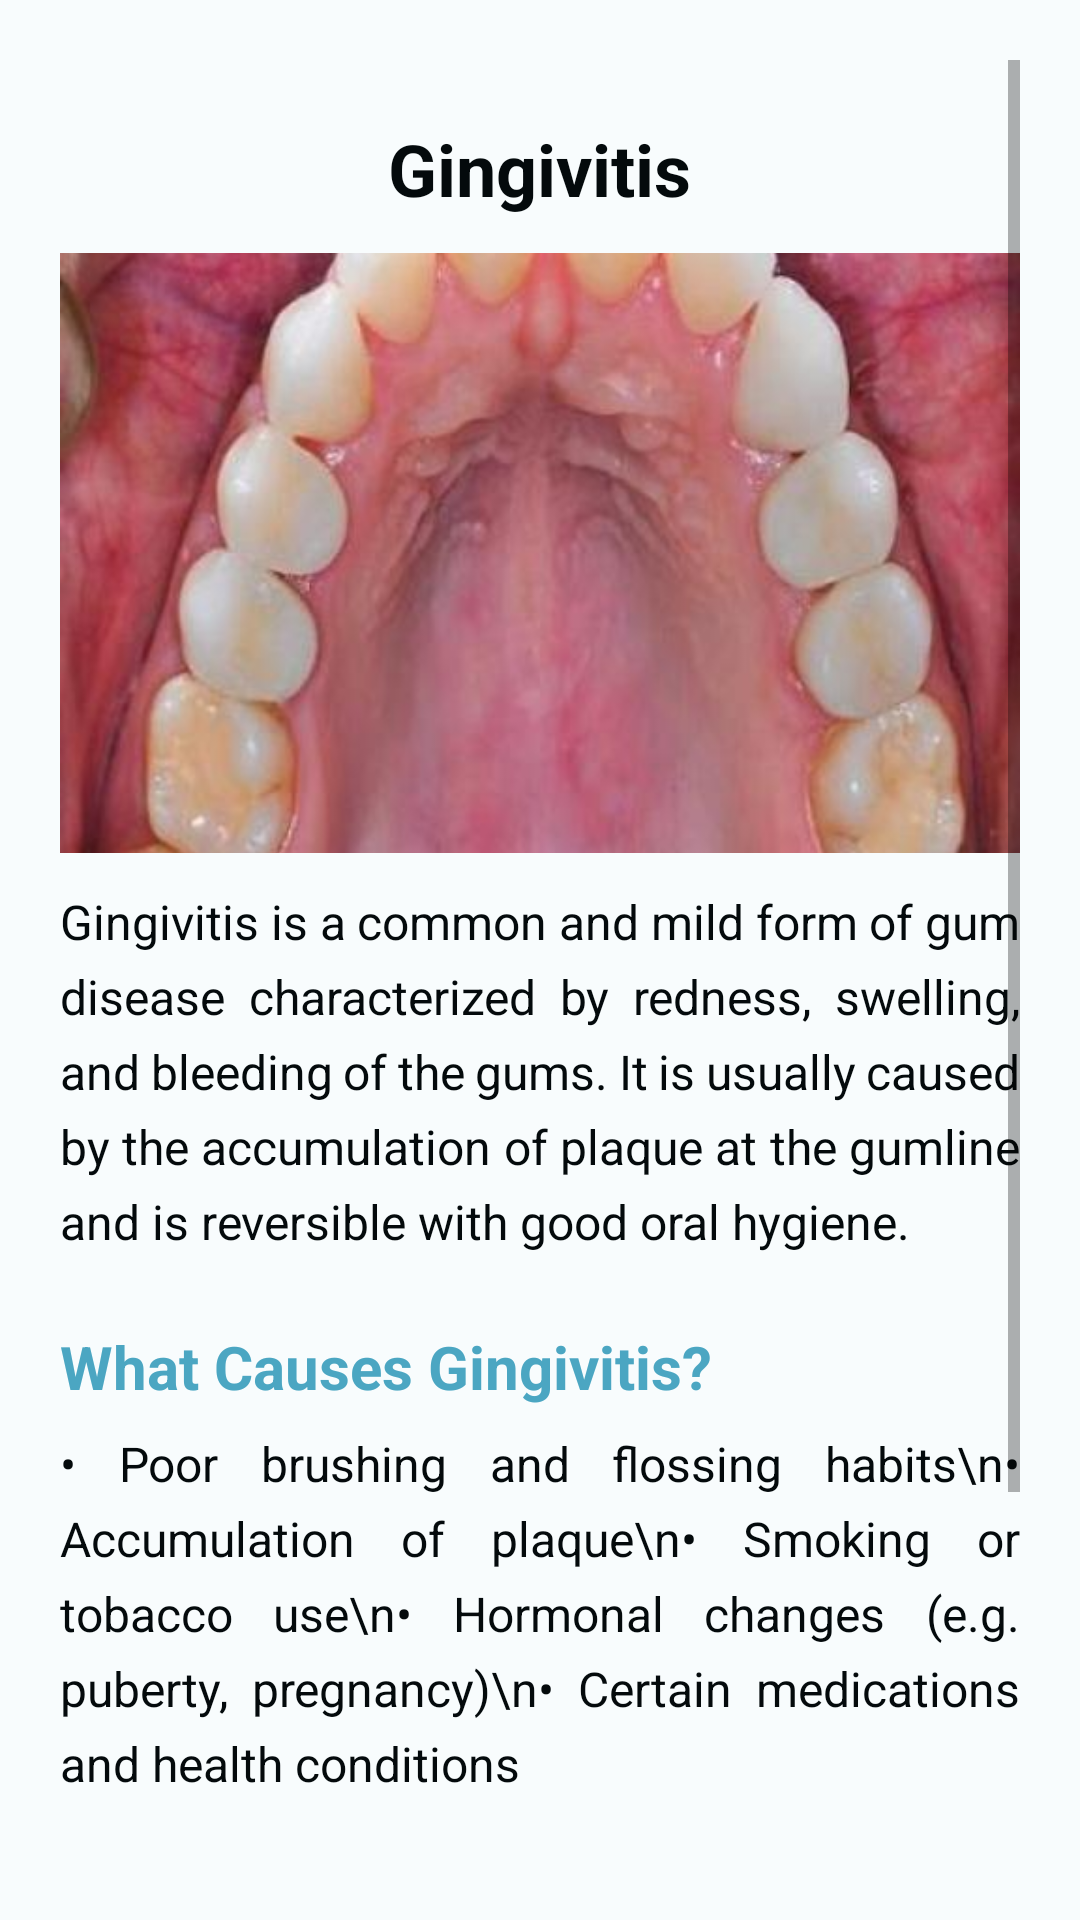

The Android layout XML behind this screen, and the referenced resources:
<!-- AndroidManifest.xml: application theme Theme.SmartSmile -->
<!-- res/layout/fragment_gingivitis.xml -->
<ScrollView xmlns:android="http://schemas.android.com/apk/res/android"
    android:layout_width="match_parent"
    android:layout_height="match_parent"
    android:background="@color/white"
    android:padding="20dp">

    <LinearLayout
        android:layout_width="match_parent"
        android:layout_height="wrap_content"
        android:orientation="vertical">

        <TextView
            android:id="@+id/textTitle"
            android:layout_width="wrap_content"
            android:layout_height="wrap_content"
            android:layout_gravity="center"
            android:text="Gingivitis"
            android:textSize="24sp"
            android:textStyle="bold"
            android:textColor="@color/black"
            android:layout_marginTop="20dp"
            android:layout_marginBottom="12dp"/>

        <ImageView
            android:id="@+id/imageGingivitis"
            android:layout_width="match_parent"
            android:layout_height="200dp"
            android:scaleType="centerCrop"
            android:src="@drawable/gingivitis1" />

        <TextView
            android:id="@+id/textDescription"
            android:layout_width="match_parent"
            android:layout_height="wrap_content"
            android:text="Gingivitis is a common and mild form of gum disease characterized by redness, swelling, and bleeding of the gums. It is usually caused by the accumulation of plaque at the gumline and is reversible with good oral hygiene."
            android:textSize="16sp"
            android:textColor="@color/black"
            android:layout_marginTop="12dp"
            android:lineSpacingExtra="6dp"
            android:justificationMode="inter_word"/>

        <TextView
            android:id="@+id/textCausesHeader"
            android:layout_width="wrap_content"
            android:layout_height="wrap_content"
            android:text="What Causes Gingivitis?"
            android:textSize="20sp"
            android:textStyle="bold"
            android:textColor="@color/primary_blue"
            android:layout_marginTop="24dp" />

        <TextView
            android:id="@+id/textCauses"
            android:layout_width="match_parent"
            android:layout_height="wrap_content"
            android:text="• Poor brushing and flossing habits\n• Accumulation of plaque\n• Smoking or tobacco use\n• Hormonal changes (e.g. puberty, pregnancy)\n• Certain medications and health conditions"
            android:textSize="16sp"
            android:textColor="@color/black"
            android:layout_marginTop="8dp"
            android:lineSpacingExtra="6dp"
            android:justificationMode="inter_word"/>

        <TextView
            android:id="@+id/textHowItOccursHeader"
            android:layout_width="wrap_content"
            android:layout_height="wrap_content"
            android:text="How Does It Form?"
            android:textSize="20sp"
            android:textStyle="bold"
            android:textColor="@color/primary_blue"
            android:layout_marginTop="24dp" />

        <TextView
            android:id="@+id/textHowItOccurs"
            android:layout_width="match_parent"
            android:layout_height="wrap_content"
            android:text="When plaque builds up along the gumline and is not properly removed, it irritates the gum tissue and leads to inflammation. This can result in bleeding gums, bad breath, and discomfort, which can progress to periodontitis if untreated."
            android:textSize="16sp"
            android:textColor="@color/black"
            android:layout_marginTop="8dp"
            android:lineSpacingExtra="6dp"
            android:justificationMode="inter_word"/>

    </LinearLayout>
</ScrollView>
<!-- resources referenced by this layout -->
<resources>
  <color name="black">#040a0c</color>
  <color name="primary_blue">#4BA6C2</color>
  <color name="white">#F8FCFD</color>
  <!-- drawable gingivitis1: jpg bitmap (drawable-hdpi, 27328 bytes) -->
  <style name="Theme.SmartSmile" parent="Theme.MaterialComponents.DayNight.NoActionBar">
          
          
      </style>
</resources>
